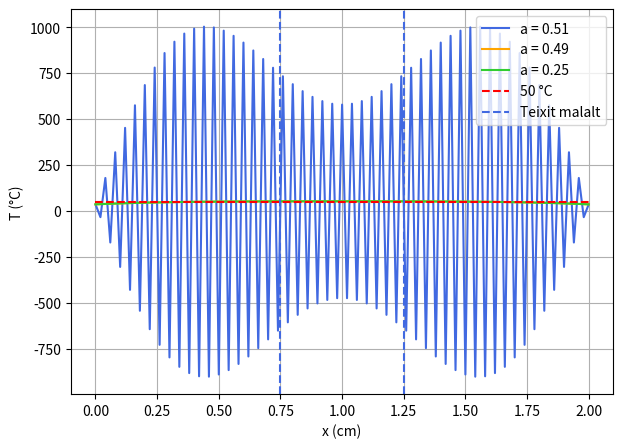
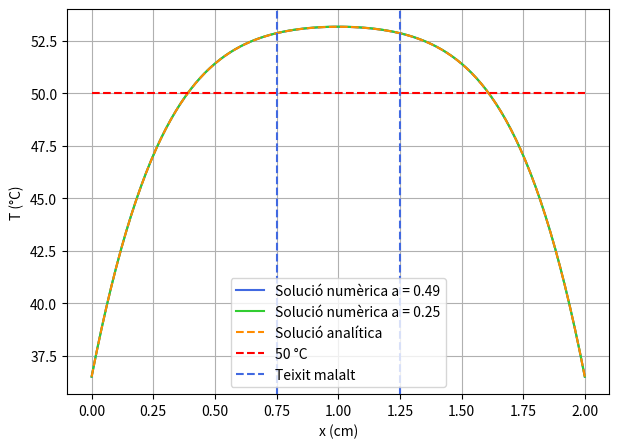
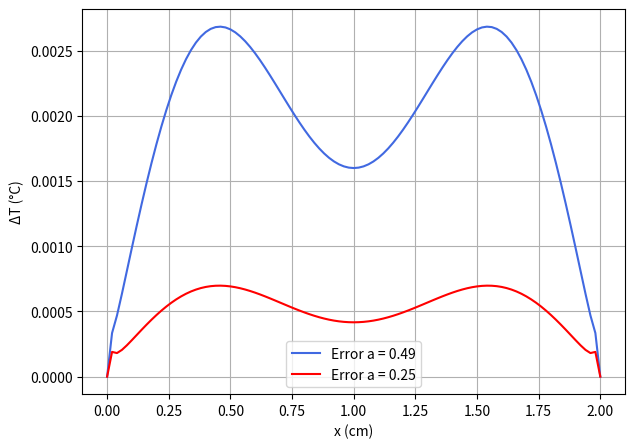

Recreate these plots in Python, in order.
import numpy as np
import matplotlib.pyplot as plt
import math

# Definim els paràmetres del problema

alpha = 0.56/(3698*1081)

Nx = 101

# Definim els delta x i delta t
dx = 1/(Nx-1)
dt = [0.51 * dx**2, 0.49 * dx**2, 0.25 * dx**2]

# Definim els paràmetres normalitzats
x0 = 0.02
t0 = 0.02**2/alpha
tf = 0.025

# Coordenades de la zona malalta 
x1 = 0.0075
x2 = 0.0125

# Coordenades de la zona malalta normalitzades
x1n = x1/x0
x2n = x2/x0

# Definim les temperatures normalitzades
T0 = (0.472*(40/np.sqrt(2))**2)/0.56
Tc = (36.50 + 273.15)/T0
T50 = (50 + 273.15) / T0
T80 = (80 + 273.15) / T0

# Definim els punts espaials
x = np.linspace(0, 1, Nx)

# Definim la regió malalta
regio_malalta = (x >= 0.375) & (x <= 0.625)

# Definim la regió sana
regio_sana = (x < 0.375) | (x > 0.625)


# Definim la solució analítica

def T_analitica(x, t, Tc):
    T = Tc * np.ones(len(x))

    for n in range(1, 101):
        bn = 4 / ((2*n-1) * np.pi)
        
        T += bn * ((1 - np.exp(-(2*n-1)**2 * np.pi**2 * t))/ ((2*n-1)**2 * np.pi**2)) * np.sin((2*n-1) * np.pi * x)
        
    return T


# Llistes per guardar els resultats

T_f = []
errors = []

# Resolem numèricament l'equació

# Introduïm l'expressió de l'algorisme trobada pel mètode d'Euler explícit.

for s in dt:
    gamma = s/(dx)**2
    Nt = round(tf/s, None)         # Nombre de passes temporals

    # Condició inicial: T(x, 0) = Tc a tot el domini
    T = Tc * np.ones(Nx)

    # Bucle temporal 
    for i in range(Nt):

        T_nova = np.array(T)

        for j in range(1, Nx-1):
            T_nova[j] = T[j] + gamma * (T[j+1] - 2*T[j] + T[j-1]) + s
            
        T = np.array(T_nova)

    # Guardem el resultat final

    T_f.append(T)

    # Calculem la solució analítica al mateix temps
    T_exacta = T_analitica(x, Nt*s, Tc)

    # Calculem l'error
    error = np.abs(T - T_exacta)

    errors.append(error)


# Utilitzem el pas temporal estable a = 0.49 (amb dt[1]). També es pot fer servir a = 0.25 (amb dt[2])
s = dt[1]
gamma = s / dx**2

# Definim la temperatura inicial
T = Tc * np.ones(Nx)

# Temps inicial
temps = 0

# Simulació fins que s'arribi a una condició de seguretat
while True:

    # Temperatura màxima de la regió sana
    Tmax_sana = np.max(T[regio_sana])

    # Temperatura màxima de tot el teixit
    T_max = np.max(T)

    # Comprovem les condicions de seguretat
    if Tmax_sana >= T50 or T_max >= T80:
        break

    # Actualitzem la temperatura
    T_nova = T.copy()

    for j in range(1, Nx-1):
        T_nova[j] = T[j] + gamma * (T[j+1] - 2*T[j] + T[j-1]) + s

    T = T_nova

    # Actualitzem el temps
    temps += s

# Convertim el temps normalitzat a segons
temps_segons = temps * t0

print("Temps del tractament t =", temps_segons, "s")



# Representació gràfica de les resolucions numèriques

plt.figure(figsize=(7,5))

plt.plot(x*0.02*100, T_f[0]*((0.472*(40/np.sqrt(2))**2)/0.56)-273.15, label='a = 0.51', color = 'royalblue')
plt.plot(x*0.02*100, T_f[1]*((0.472*(40/np.sqrt(2))**2)/0.56)-273.15, label='a = 0.49', color = 'orange')
plt.plot(x*0.02*100, T_f[2]*((0.472*(40/np.sqrt(2))**2)/0.56)-273.15, label='a = 0.25', color = 'limegreen')

plt.xlabel('x (cm)')
plt.ylabel('T (°C)')
# plt.title('Distribució de temperatura en funció de la posició')
plt.grid()
plt.hlines(50, 0, 2, linestyles='--', color = 'red', label = '50 °C')
plt.axvline(0.75, linestyle= '--', color = 'royalblue', label = 'Teixit malalt')
plt.axvline(1.25, linestyle= '--', color = 'royalblue')
plt.legend()
plt.show()


# Comparació amb la solució analítica

# Utilitzem el temps final de la simulació a = 0.49
T_exacta = T_analitica(x, round(tf/dt[1])*dt[1], Tc)

plt.figure(figsize=(7,5))

plt.plot(x*0.02*100, T_f[1]*((0.472*(40/np.sqrt(2))**2)/0.56)-273.15, label='Solució numèrica a = 0.49', color = 'royalblue')
plt.plot(x*0.02*100, T_f[2]*((0.472*(40/np.sqrt(2))**2)/0.56)-273.15, label='Solució numèrica a = 0.25', color = 'limegreen')
plt.plot(x*0.02*100, T_exacta*((0.472*(40/np.sqrt(2))**2)/0.56)-273.15, linestyle = '--', label='Solució analítica', color = 'darkorange')

plt.xlabel('x (cm)')
plt.ylabel('T (°C)')
# plt.title('Comparació de les solucions numèriques i analítica')
plt.grid()
plt.hlines(50, 0, 2, linestyles='--', color = 'red', label = '50 °C')
plt.axvline(0.75, linestyle= '--', color = 'royalblue', label = 'Teixit malalt')
plt.axvline(1.25, linestyle= '--', color = 'royalblue')
plt.legend()
plt.show()


# Representació gràfica dels errors

plt.figure(figsize=(7,5))

# plt.plot(x, errors[0], label='Error a = 0.51', color = 'green') 
plt.plot(x*0.02*100, errors[1]*((0.472*(40/np.sqrt(2))**2)/0.56), label='Error a = 0.49', color = 'royalblue')
plt.plot(x*0.02*100, errors[2]*((0.472*(40/np.sqrt(2))**2)/0.56), label='Error a = 0.25', color = 'red')

plt.xlabel('x (cm)')
plt.ylabel('ΔT (°C)')
# plt.title('Errors numèrics per a = 0.25 i a = 0.49')
plt.legend()
plt.grid()
plt.show()
